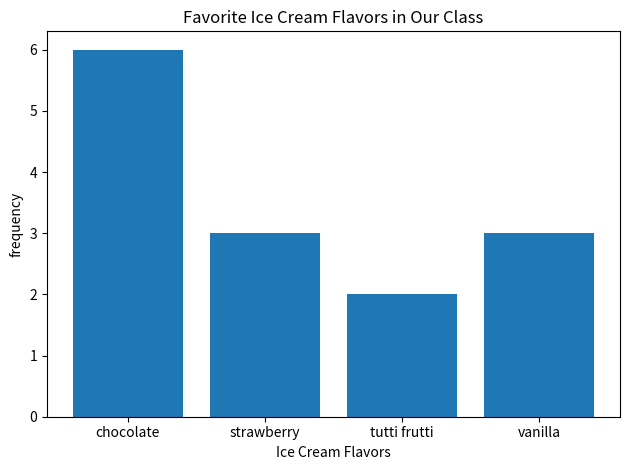

Generate this figure with matplotlib:
import matplotlib.pyplot as plt
flavors = ['chocolate', 'strawberry', 'tutti frutti', 'vanilla']
frequency = [6, 3, 2, 3] 
plt.bar(flavors, frequency)
plt.ylabel('frequency')
plt.xlabel('Ice Cream Flavors')
plt.title('Favorite Ice Cream Flavors in Our Class')
plt.tight_layout()
plt.show()
